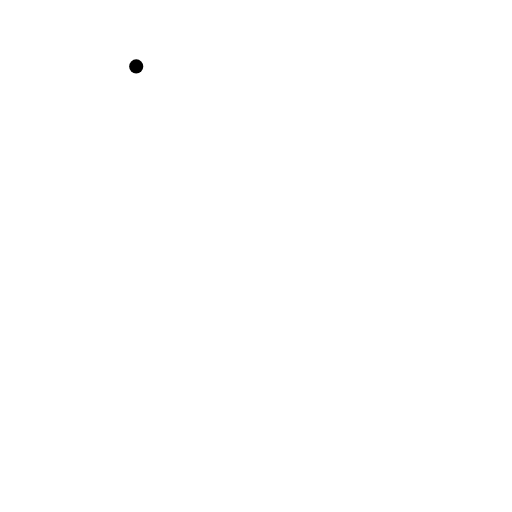
t = 0.00 s
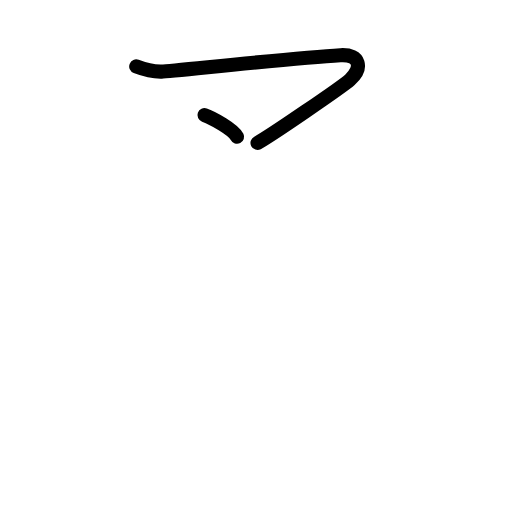
t = 1.50 s
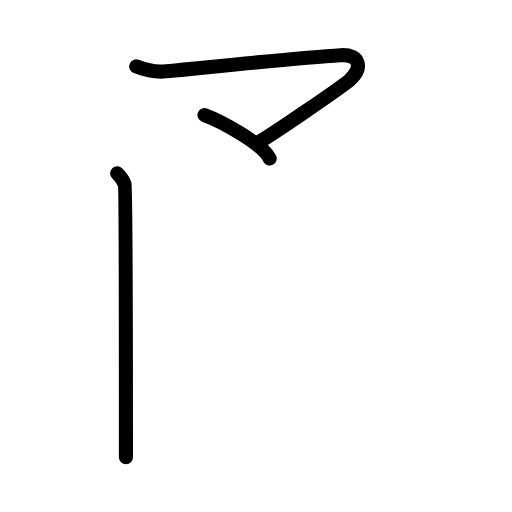
t = 2.75 s
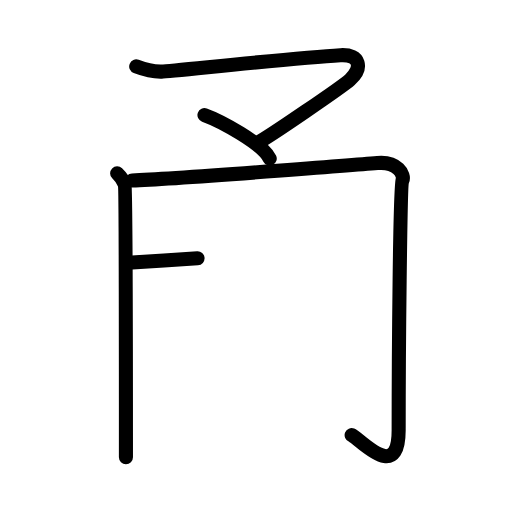
t = 4.25 s
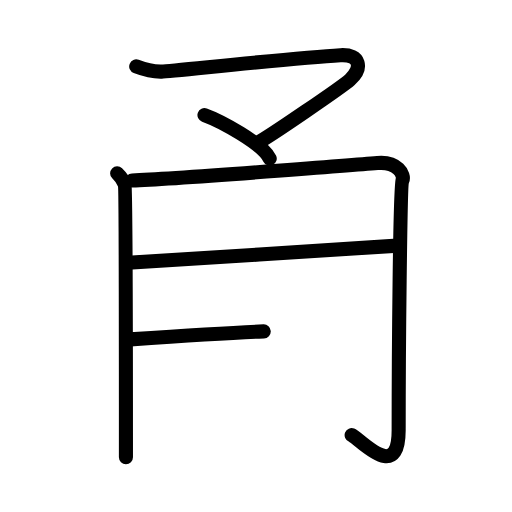
t = 5.50 s
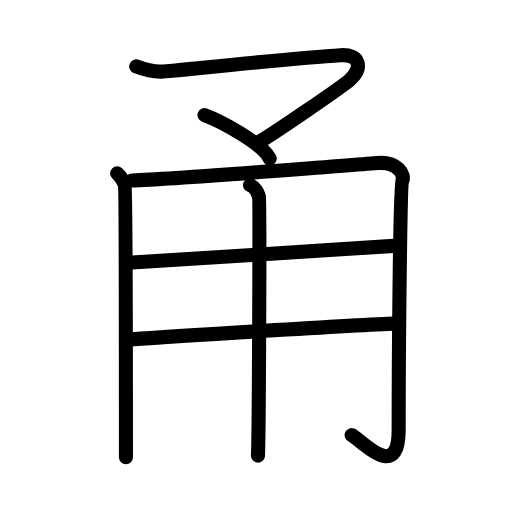
t = 7.00 s

The animated SVG that drew these frames (rendered in a browser with its animation timeline set to each time). Animation: 20 SMIL elements (animate=20); one cycle of 7.00 s.

<?xml version="1.0" encoding="UTF-8"?>
<!--
AniKanjiVG is licensed by CC-BY-SA Paul C. Sommerhoff (https://bitbucket.org/sommerhoff/anikanjivg).
AniKanjiVG uses KanjiVG which is licensed by CC-BY-SA Ulrich Apel (http://kanjivg.tagaini.net).
See also http://creativecommons.org/licenses/by-sa/3.0/
-->
<svg xmlns:kvg='http://kanjivg.tagaini.net' xmlns='http://www.w3.org/2000/svg' width='109' height='109' viewBox='0 0 109 109' style='fill:none;stroke:#000000;stroke-width:3;stroke-linecap:round;stroke-linejoin:round;' id="kvg:kanji_0752c"><g id="kvg:0752c" kvg:element="甬"><g id="kvg:0752c-g1" kvg:element="マ" kvg:position="top"><path id="kvg:0752c-s1" kvg:type="㇇" d="M29,14.14c1.55,0.6,3.66,1.16,5.43,1.11c2.01-0.06,27.83-2.9,38.06-3.5c4.25-0.25,4.75,2.75,2,5.25C73,18.37,57.15,29.21,54.82,30.42"><animate attributeName="d" begin="0.0s" dur="0.25s" from="M29,14.14C29,14.14,29,14.14,29,14.14" to="M29,14.14c1.55,0.6,3.66,1.16,5.43,1.11" />
<animate attributeName="d" begin="0.25s" dur="0.25s" from="M29,14.14c1.55,0.6,3.66,1.16,5.43,1.11c0,0,0,0,0,0,0" to="M29,14.14c1.55,0.6,3.66,1.16,5.43,1.11c2.01-0.06,27.83-2.9,38.06-3.5" />
<animate attributeName="d" begin="0.5s" dur="0.25s" from="M29,14.14c1.55,0.6,3.66,1.16,5.43,1.11c2.01-0.06,27.83-2.9,38.06-3.5c0,0,0,0,0,0,0" to="M29,14.14c1.55,0.6,3.66,1.16,5.43,1.11c2.01-0.06,27.83-2.9,38.06-3.5c4.25-0.25,4.75,2.75,2,5.25" />
<animate attributeName="d" begin="0.75s" dur="0.25s" from="M29,14.14c1.55,0.6,3.66,1.16,5.43,1.11c2.01-0.06,27.83-2.9,38.06-3.5c4.25-0.25,4.75,2.75,2,5.25c0,0,0,0,0,0,0" to="M29,14.14c1.55,0.6,3.66,1.16,5.43,1.11c2.01-0.06,27.83-2.9,38.06-3.5c4.25-0.25,4.75,2.75,2,5.25C73,18.37,57.15,29.21,54.82,30.42" />
</path>
<path id="kvg:0752c-s2" kvg:type="㇔" d="M43.53,24.5c3.42,1.24,12.28,6.01,13.89,9.25"><animate attributeName="d" begin="1.0s" dur="1.0s" from="M43.53,24.5C43.53,24.5,43.53,24.5,43.53,24.5" to="M43.53,24.5c3.42,1.24,12.28,6.01,13.89,9.25" />
<animate attributeName="d" begin="0s" dur="1.0s" from="M-100,-100" to="M-100,-100" />
</path>
</g>
<g id="kvg:0752c-g2" kvg:element="用" kvg:position="bottom" kvg:radical="general"><path id="kvg:0752c-s3" kvg:type="㇑/㇒" d="M24.94,36.9c0.8,0.78,1.33,1.55,1.6,2.33s0.27,56.37,0.27,58.12"><animate attributeName="d" begin="2.0s" dur="1.0s" from="M24.94,36.9C24.94,36.9,24.94,36.9,24.94,36.9" to="M24.94,36.9c0.8,0.78,1.33,1.55,1.6,2.33s0.27,56.37,0.27,58.12" />
<animate attributeName="d" begin="0s" dur="2.0s" from="M-100,-100" to="M-100,-100" />
</path>
<path id="kvg:0752c-s4" kvg:type="㇆a" d="M28.14,38.42c8.96-0.32,49.84-3.5,52.21-3.71c4.26-0.39,5.85,2.52,5.32,3.69c-0.51,1.12-0.8,37.5-0.8,53.23c0,11.37-8.32,1.67-10.01,1"><animate attributeName="d" begin="3.0s" dur="0.25s" from="M28.14,38.42C28.14,38.42,28.14,38.42,28.14,38.42" to="M28.14,38.42c8.96-0.32,49.84-3.5,52.21-3.71" />
<animate attributeName="d" begin="3.25s" dur="0.25s" from="M28.14,38.42c8.96-0.32,49.84-3.5,52.21-3.71c0,0,0,0,0,0,0" to="M28.14,38.42c8.96-0.32,49.84-3.5,52.21-3.71c4.26-0.39,5.85,2.52,5.32,3.69" />
<animate attributeName="d" begin="3.5s" dur="0.25s" from="M28.14,38.42c8.96-0.32,49.84-3.5,52.21-3.71c4.26-0.39,5.85,2.52,5.32,3.69c0,0,0,0,0,0,0" to="M28.14,38.42c8.96-0.32,49.84-3.5,52.21-3.71c4.26-0.39,5.85,2.52,5.32,3.69c-0.51,1.12-0.8,37.5-0.8,53.23" />
<animate attributeName="d" begin="3.75s" dur="0.25s" from="M28.14,38.42c8.96-0.32,49.84-3.5,52.21-3.71c4.26-0.39,5.85,2.52,5.32,3.69c-0.51,1.12-0.8,37.5-0.8,53.23c0,0,0,0,0,0,0" to="M28.14,38.42c8.96-0.32,49.84-3.5,52.21-3.71c4.26-0.39,5.85,2.52,5.32,3.69c-0.51,1.12-0.8,37.5-0.8,53.23c0,11.37-8.32,1.67-10.01,1" />
<animate attributeName="d" begin="0s" dur="3.0s" from="M-100,-100" to="M-100,-100" />
</path>
<path id="kvg:0752c-s5" kvg:type="㇐a" d="M28.14,55.87c11.87-0.68,46.09-2.94,55.67-3.52"><animate attributeName="d" begin="4.0s" dur="1.0s" from="M28.14,55.87C28.14,55.87,28.14,55.87,28.14,55.87" to="M28.14,55.87c11.87-0.68,46.09-2.94,55.67-3.52" />
<animate attributeName="d" begin="0s" dur="4.0s" from="M-100,-100" to="M-100,-100" />
</path>
<path id="kvg:0752c-s6" kvg:type="㇐a" d="M27.75,72.25c8.51-0.58,46.95-3.01,56.79-3.4"><animate attributeName="d" begin="5.0s" dur="1.0s" from="M27.75,72.25C27.75,72.25,27.75,72.25,27.75,72.25" to="M27.75,72.25c8.51-0.58,46.95-3.01,56.79-3.4" />
<animate attributeName="d" begin="0s" dur="5.0s" from="M-100,-100" to="M-100,-100" />
</path>
<path id="kvg:0752c-s7" kvg:type="㇑" d="M53.23,39.41c1.05,0.37,1.69,1.68,1.9,2.43c0.21,0.75,0,50.47-0.21,55.15"><animate attributeName="d" begin="6.0s" dur="0.5s" from="M53.23,39.41C53.23,39.41,53.23,39.41,53.23,39.41" to="M53.23,39.41c1.05,0.37,1.69,1.68,1.9,2.43" />
<animate attributeName="d" begin="6.5s" dur="0.5s" from="M53.23,39.41c1.05,0.37,1.69,1.68,1.9,2.43c0,0,0,0,0,0,0" to="M53.23,39.41c1.05,0.37,1.69,1.68,1.9,2.43c0.21,0.75,0,50.47-0.21,55.15" />
<animate attributeName="d" begin="0s" dur="6.0s" from="M-100,-100" to="M-100,-100" />
</path>
</g>
</g>
</svg>
